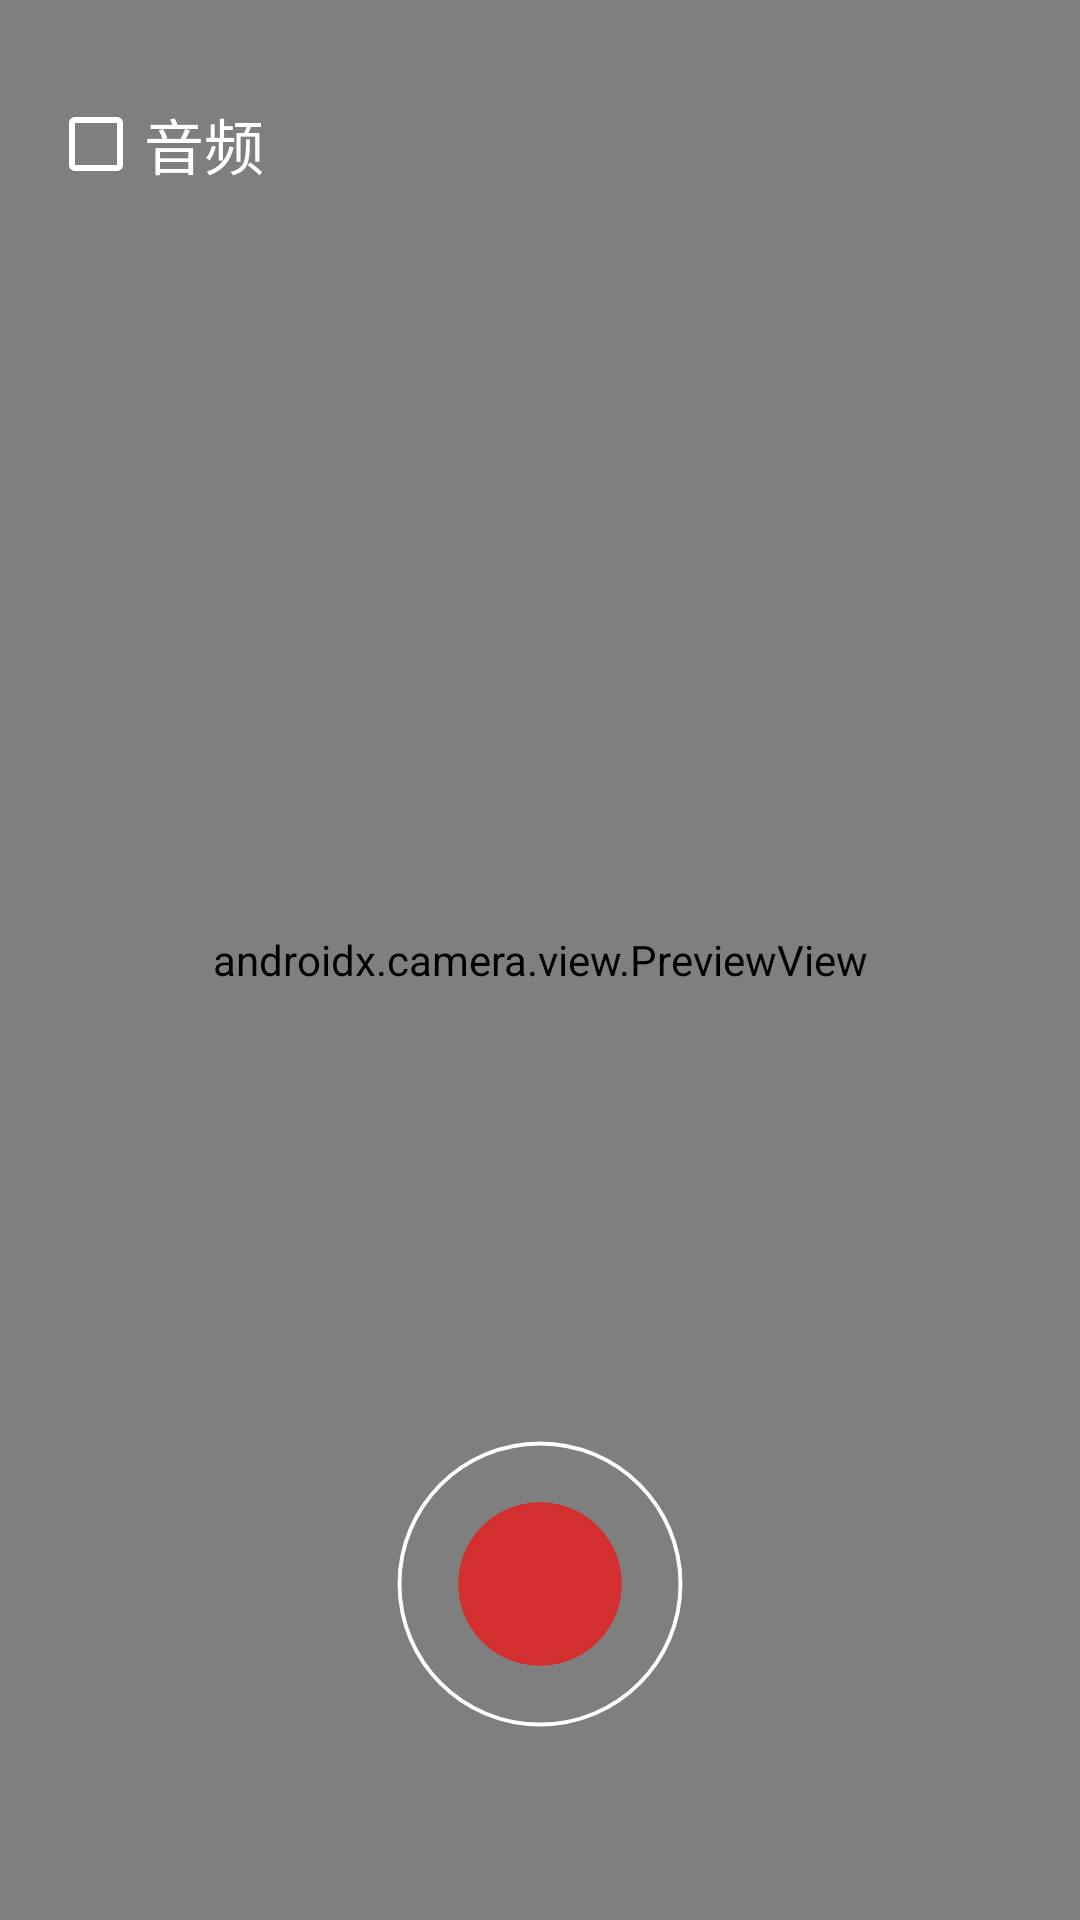

Layout XML and referenced resources for this Android screen:
<!-- AndroidManifest.xml: application theme Theme.CameraXDemo -->
<!-- res/layout/activity_video_record.xml -->
<?xml version="1.0" encoding="utf-8"?>
<androidx.constraintlayout.widget.ConstraintLayout
        android:background="#757575"
        xmlns:android="http://schemas.android.com/apk/res/android"
        xmlns:app="http://schemas.android.com/apk/res-auto"
        xmlns:tools="http://schemas.android.com/tools"
        android:id="@+id/container"
        android:layout_width="match_parent"
        android:layout_height="match_parent">

    <androidx.camera.view.PreviewView
            android:id="@+id/previewView"
            android:layout_width="0dp"
            android:layout_height="0dp"
            app:layout_constraintStart_toStartOf="parent"
            app:layout_constraintEnd_toEndOf="parent"
            app:layout_constraintTop_toTopOf="parent"
            app:layout_constraintBottom_toBottomOf="parent"
            app:layout_constraintDimensionRatio="V,9:16"
            app:layout_constraintHorizontal_bias="1.0"
            app:layout_constraintVertical_bias="0.0" />

    <CheckBox
            android:id="@+id/audio_selection"
            android:text="音频"
            android:layout_width="wrap_content"
            android:layout_height="wrap_content"
            android:buttonTint="@color/white"
            android:textColor="@color/white"
            android:textSize="20sp"
            app:layout_constraintTop_toTopOf="parent"
            android:layout_marginTop="32dp"
            app:layout_constraintStart_toStartOf="parent"
            android:layout_marginStart="16dp" />

    <androidx.constraintlayout.widget.Guideline
            android:id="@+id/vertical_guideline"
            android:layout_width="wrap_content"
            android:layout_height="wrap_content"
            android:orientation="vertical"
            app:layout_constraintGuide_percent="0.50" />

    <androidx.recyclerview.widget.RecyclerView
            android:id="@+id/quality_selection"
            android:layout_width="wrap_content"
            android:layout_height="0dp"
            android:background="?android:attr/activatedBackgroundIndicator"
            android:choiceMode="singleChoice"
            android:layout_centerVertical="false"
            app:layout_constraintTop_toTopOf="@id/audio_selection"
            app:layout_constraintBottom_toTopOf="@id/stop_button"
            app:layout_constraintEnd_toEndOf="parent" />

    <ImageButton
            android:id="@+id/camera_button"
            android:layout_width="96dp"
            android:layout_height="96dp"
            android:background="@drawable/ic_switch"
            android:contentDescription="相机切换"
            android:scaleType="fitCenter"
            tools:ignore="ImageContrastCheck"
            app:layout_constraintTop_toTopOf="@+id/capture_button"
            app:layout_constraintBottom_toBottomOf="@+id/capture_button"
            app:layout_constraintEnd_toStartOf="@+id/capture_button"
            app:layout_constraintStart_toStartOf="parent" />

    <ImageButton
            android:id="@+id/capture_button"
            android:layout_width="96dp"
            android:layout_height="96dp"
            android:background="@drawable/ic_start"
            android:contentDescription="录制"
            android:scaleType="fitCenter"
            tools:ignore="ImageContrastCheck"
            app:layout_constraintBottom_toBottomOf="parent"
            app:layout_constraintEnd_toEndOf="parent"
            app:layout_constraintStart_toStartOf="parent"
            android:layout_marginBottom="64dp" />

    <ImageButton
            android:id="@+id/stop_button"
            android:background="@drawable/ic_stop"
            android:visibility="invisible"
            android:layout_width="96dp"
            android:layout_height="96dp"
            android:contentDescription="停止"
            android:scaleType="fitCenter"
            tools:ignore="ImageContrastCheck"
            app:layout_constraintEnd_toEndOf="parent"
            app:layout_constraintStart_toEndOf="@+id/capture_button"
            app:layout_constraintBottom_toBottomOf="@+id/capture_button"
            app:layout_constraintTop_toTopOf="@+id/capture_button" />

    <TextView
            android:id="@+id/capture_status"
            android:layout_width="0dp"
            android:layout_height="wrap_content"
            android:background="@color/transparent"
            android:lines="2"
            android:maxLines="2"
            android:textColor="@color/white"
            android:textSize="16sp"
            app:layout_constraintBottom_toBottomOf="parent"
            app:layout_constraintStart_toStartOf="parent"
            app:layout_constraintTop_toBottomOf="@+id/capture_button"
            app:layout_constraintEnd_toEndOf="parent"
            android:layout_marginStart="16dp"
            android:layout_marginEnd="16dp" />

    <androidx.constraintlayout.widget.Guideline
            android:id="@+id/horizontal_guideline"
            android:layout_width="wrap_content"
            android:layout_height="wrap_content"
            android:orientation="horizontal"
            app:layout_constraintGuide_percent="0.50" />

</androidx.constraintlayout.widget.ConstraintLayout>
<!-- resources referenced by this layout -->
<resources>
  <color name="transparent">#00000000</color>
  <color name="white">#FFFFFFFF</color>
  <!-- drawable ic_start (drawable) -->
  <?xml version="1.0" encoding="utf-8"?>
  <vector xmlns:android="http://schemas.android.com/apk/res/android"
      android:width="24dp"
      android:height="24dp"
      android:viewportWidth="74"
      android:viewportHeight="74">
      <path android:fillColor="#00000000" android:fillType="evenOdd"
          android:pathData="M73.1,37C73.1,17.0637 56.9373,0.9 37,0.9C17.0627,0.9 0.9,17.0637 0.9,37C0.9,56.9373 17.0627,73.1 37,73.1C56.9373,73.1 73.1,56.9373 73.1,37"
          android:strokeColor="#FFFFFFFF" android:strokeWidth="1"/>
      <path android:fillColor="#D32F2F" android:fillType="evenOdd"
          android:pathData="M58,37C58,48.5980 48.5980,58 37,58C25.4020,58 16,48.5980 16,37C16,25.4020 25.4020,16 37,16C48.5980,16 58,25.4020 58,37"
          android:strokeColor="#00000000" android:strokeWidth="1"/>
  </vector>
  <style name="Theme.CameraXDemo" parent="Theme.AppCompat.DayNight.NoActionBar" />
</resources>
